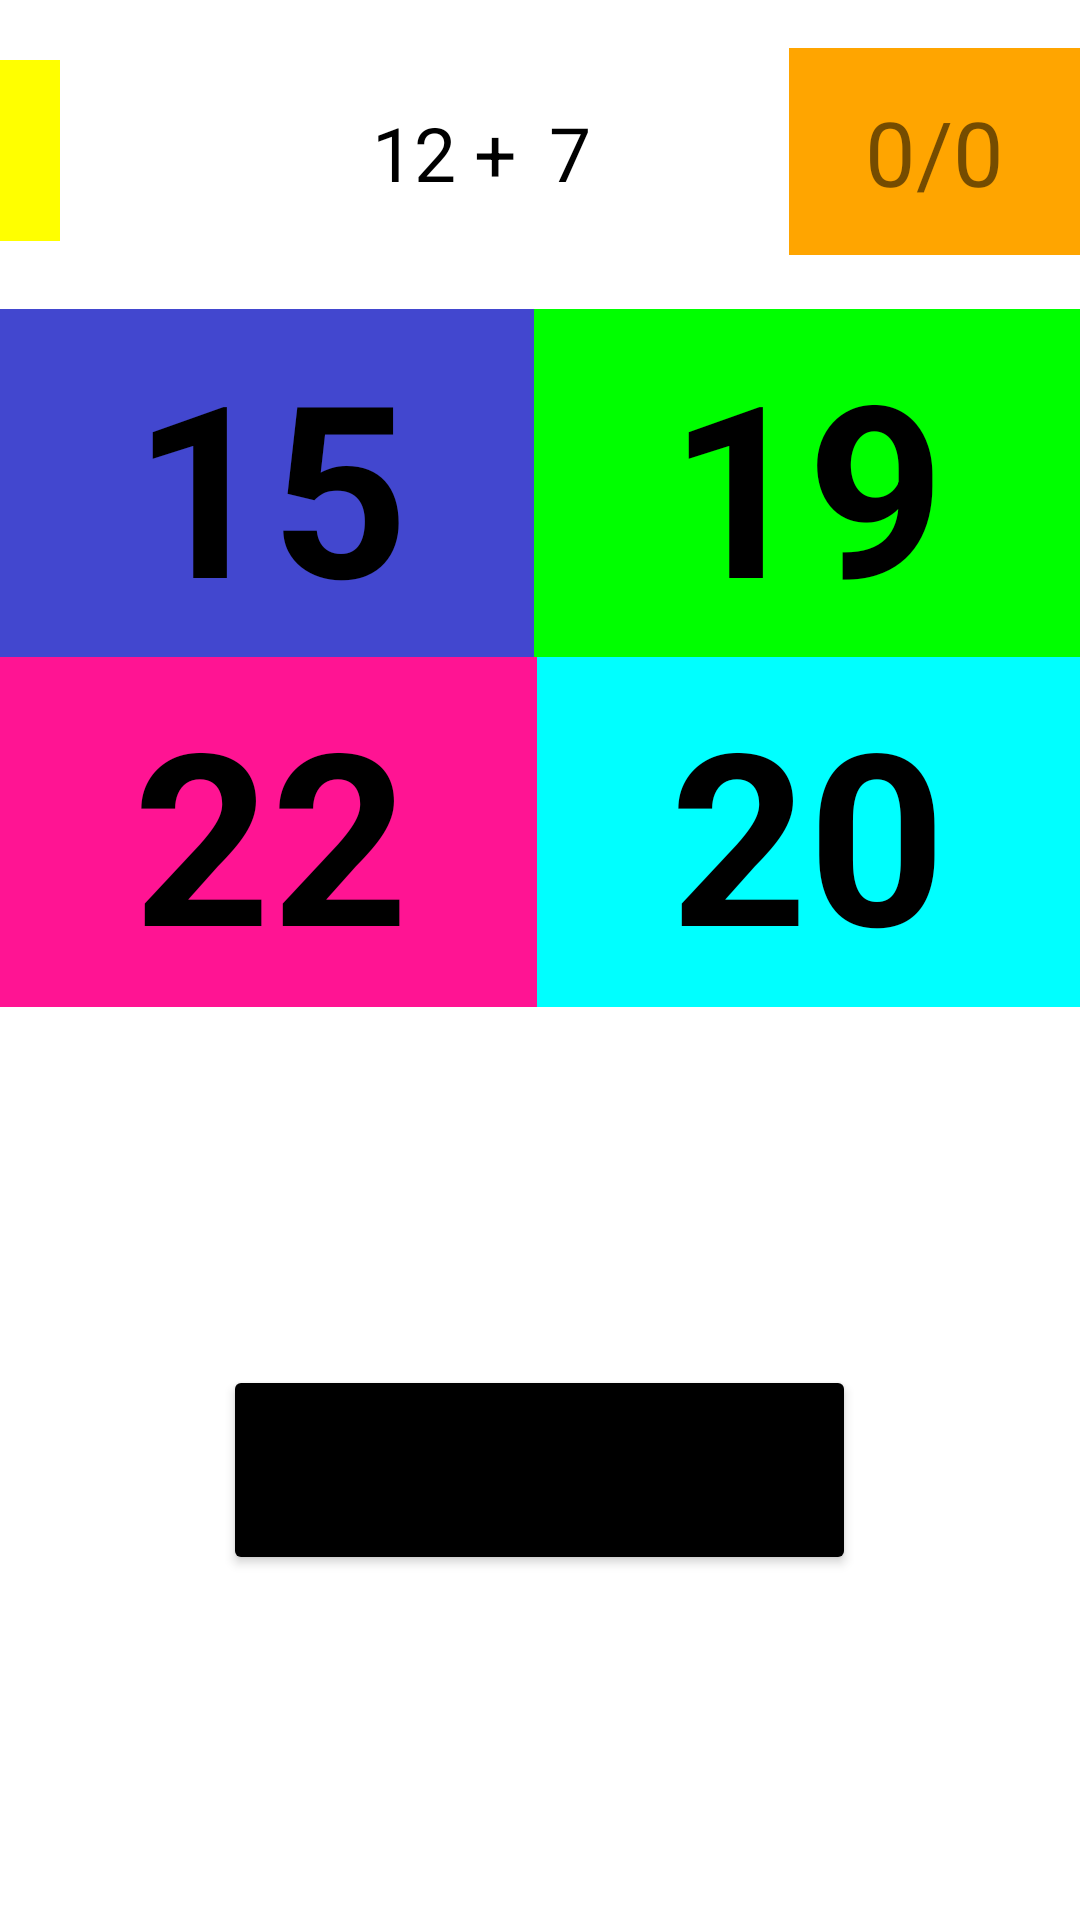

Layout XML and referenced resources for this Android screen:
<!-- AndroidManifest.xml: application theme Theme.A3andA4Game -->
<!-- res/layout/activity_game.xml -->
<?xml version="1.0" encoding="utf-8"?>
<RelativeLayout xmlns:android="http://schemas.android.com/apk/res/android"
    xmlns:app="http://schemas.android.com/apk/res-auto"
    xmlns:tools="http://schemas.android.com/tools"
    android:layout_width="match_parent"
    android:layout_height="match_parent"
    tools:context=".Game"
    android:layout_marginLeft="15dp"
    android:layout_marginRight="15dp">

    <TextView
        android:id="@+id/countdown_timer_text"
        android:layout_width="wrap_content"
        android:layout_height="wrap_content"
        android:layout_alignParentStart="true"
        android:layout_alignParentLeft="true"
        android:layout_alignParentTop="true"
        android:layout_marginTop="20dp"
        android:background="@color/yellow"
        android:padding="10dp"
        android:text="@string/timer"
        android:textSize="30sp"
        tools:layout_editor_absoluteX="1dp"
        tools:layout_editor_absoluteY="6dp" />

    <TextView
        android:id="@+id/score"
        android:layout_width="100dp"
        android:layout_height="69dp"
        android:layout_alignParentStart="true"
        android:layout_alignParentLeft="true"
        android:layout_alignParentTop="true"
        android:layout_marginStart="263dp"
        android:layout_marginLeft="263dp"
        android:layout_marginTop="16dp"
        android:layout_marginBottom="10dp"
        android:background="@color/orange"
        android:gravity="center"
        android:padding="5dp"
        android:text="@string/score_text"
        android:textSize="30sp"
        tools:layout_editor_absoluteX="1dp"
        tools:layout_editor_absoluteY="6dp" />

    <TextView
        android:id="@+id/second_number"
        android:layout_width="wrap_content"
        android:layout_height="wrap_content"
        android:layout_alignParentStart="true"
        android:layout_alignParentLeft="true"
        android:layout_alignParentTop="true"
        android:layout_centerHorizontal="true"
        android:layout_marginStart="183dp"
        android:layout_marginLeft="183dp"
        android:layout_marginTop="34dp"
        android:text="@string/num_second"
        android:textColor="@color/black"
        android:textSize="25sp" />

    <TextView
        android:id="@+id/math_operator"
        android:layout_width="wrap_content"
        android:layout_height="wrap_content"
        android:layout_alignParentStart="true"
        android:layout_alignParentLeft="true"
        android:layout_alignParentTop="true"
        android:layout_centerHorizontal="true"
        android:layout_marginStart="158dp"
        android:layout_marginLeft="158dp"
        android:layout_marginTop="34dp"
        android:text="@string/operator"
        android:textColor="@color/black"
        android:textSize="25sp" />

    <TextView
        android:id="@+id/first_number"
        android:layout_width="wrap_content"
        android:layout_height="wrap_content"
        android:layout_alignParentStart="true"
        android:layout_alignParentLeft="true"
        android:layout_alignParentTop="true"
        android:layout_marginStart="124dp"
        android:layout_marginLeft="124dp"
        android:layout_marginTop="34dp"
        android:text="@string/num_first"
        android:textColor="@color/black"
        android:textSize="25sp" />

    <RelativeLayout
        android:layout_width="match_parent"
        android:layout_height="wrap_content"
        android:layout_marginTop="103dp">

        <TextView
            android:id="@+id/first_option"
            android:layout_width="181dp"
            android:layout_height="wrap_content"
            android:background="@color/navy"
            android:gravity="center"
            android:paddingTop="5dp"
            android:paddingBottom="5dp"
            android:text="@string/option_one"
            android:textColor="@color/black"
            android:textSize="80sp"
            android:textStyle="bold" />

        <TextView
            android:id="@+id/second_option"
            android:layout_width="182dp"
            android:layout_height="wrap_content"
            android:layout_alignParentTop="true"
            android:layout_alignParentEnd="true"
            android:layout_alignParentRight="true"
            android:layout_marginEnd="0dp"
            android:layout_marginRight="0dp"
            android:background="@color/green"
            android:gravity="center"
            android:paddingTop="5dp"
            android:paddingBottom="5dp"
            android:text="@string/option_two"
            android:textColor="@color/black"
            android:textSize="80sp"
            android:textStyle="bold" />

        <TextView
            android:id="@+id/third_option"
            android:layout_width="181dp"
            android:layout_height="wrap_content"
            android:layout_alignParentStart="true"
            android:layout_alignParentLeft="true"
            android:layout_alignParentTop="true"
            android:layout_marginStart="0dp"
            android:layout_marginLeft="0dp"
            android:layout_marginTop="116dp"
            android:background="@color/deep_pink"
            android:gravity="center"
            android:paddingTop="5dp"
            android:paddingBottom="5dp"
            android:text="@string/option_three"
            android:textColor="@color/black"
            android:textSize="80sp"
            android:textStyle="bold" />

        <TextView
            android:id="@+id/forth_option"
            android:layout_width="181dp"
            android:layout_height="wrap_content"
            android:layout_alignParentTop="true"
            android:layout_alignParentEnd="true"
            android:layout_alignParentRight="true"
            android:layout_marginTop="116dp"
            android:layout_marginEnd="0dp"
            android:layout_marginRight="0dp"
            android:background="@color/aqua"
            android:gravity="center"
            android:paddingTop="5dp"
            android:paddingBottom="5dp"
            android:text="@string/option_four"
            android:textColor="@color/black"
            android:textSize="80sp"
            android:textStyle="bold" />
    </RelativeLayout>

    <Button
        android:id="@+id/play_button"
        android:layout_width="211dp"
        android:layout_height="70dp"
        android:layout_alignParentBottom="true"
        android:layout_centerHorizontal="true"
        android:layout_marginBottom="115dp"
        android:backgroundTint="@color/black"
        android:text="@string/play"
        android:textSize="20sp"
        android:textStyle="bold" />

    <TextView
        android:id="@+id/wrong_right"
        android:layout_width="wrap_content"
        android:layout_height="wrap_content"
        android:layout_alignParentBottom="true"
        android:layout_centerHorizontal="true"
        android:layout_marginBottom="257dp"
        android:text="@string/correct_incorrect"
        android:textSize="30sp" />
</RelativeLayout>
<!-- resources referenced by this layout -->
<resources>
  <color name="aqua">#00ffff</color>
  <color name="black">#FF000000</color>
  <color name="deep_pink">#ff1493</color>
  <color name="green">#00FF00</color>
  <color name="navy">#4247cf</color>
  <color name="orange">#ffa500</color>
  <color name="yellow">#ffff00</color>
  <string name="correct_incorrect" />
  <string name="num_first">12</string>
  <string name="num_second">7</string>
  <string name="operator">+</string>
  <string name="option_four">20</string>
  <string name="option_one">15</string>
  <string name="option_three">22</string>
  <string name="option_two">19</string>
  <string name="play">Play</string>
  <string name="score_text">0/0</string>
  <string name="timer" />
  <style name="Theme.A3andA4Game" parent="Theme.MaterialComponents.DayNight.DarkActionBar">
          
          <item name="colorPrimary">@color/purple_500</item>
          <item name="colorPrimaryVariant">@color/purple_700</item>
          <item name="colorOnPrimary">@color/white</item>
          
          <item name="colorSecondary">@color/teal_200</item>
          <item name="colorSecondaryVariant">@color/teal_700</item>
          <item name="colorOnSecondary">@color/black</item>
          
          <item name="android:statusBarColor" tools:targetApi="l">?attr/colorPrimaryVariant</item>
          
      </style>
  <color name="purple_500">#FF6200EE</color>
  <color name="purple_700">#FF3700B3</color>
  <color name="white">#FFFFFFFF</color>
  <color name="teal_200">#FF03DAC5</color>
  <color name="teal_700">#FF018786</color>
</resources>
